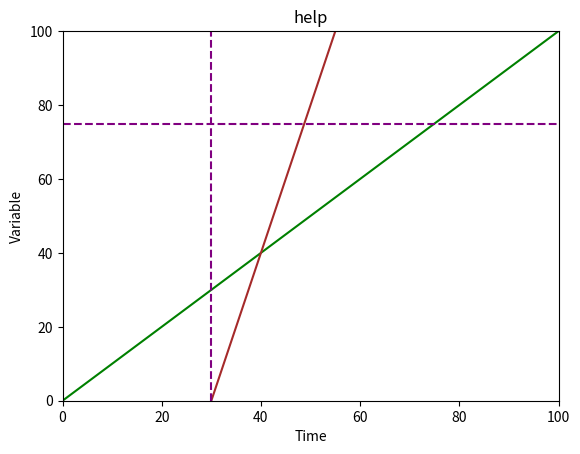

Generate this figure with matplotlib:
import numpy as np
import matplotlib.pyplot as plt

t = np.linspace(0, 100, 1000)

d_r = 1*t 
d_s = 4*(t-30)

fig, ax = plt.subplots()
plt.title('help')
plt.xlabel('Time')
plt.ylabel('Variable')
ax.set_xlim([0, 100])
ax.set_ylim([0, 100])
ax.plot(t, d_r, c='green')
ax.plot(t, d_s, c='brown')
plt.axvline(x=30, color='purple', linestyle='--')
_ = plt.axhline(y=75, color='purple', linestyle='--')

plt.show()